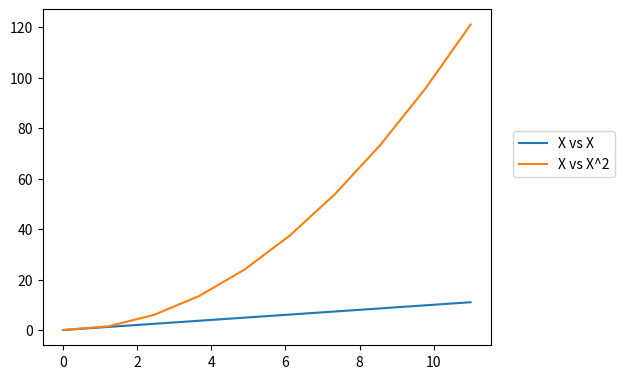

The matplotlib source for this figure:
import numpy as np
import matplotlib.pyplot as plt

x = np.linspace(0, 11, 10)

fig = plt.figure()

ax = fig.add_axes([0.06,0.06,0.7,0.7])
ax.plot(x,x, label='X vs X')
ax.plot(x,x**2, label='X vs X^2')
ax.legend(loc=(1.05, 0.5))
plt.show()